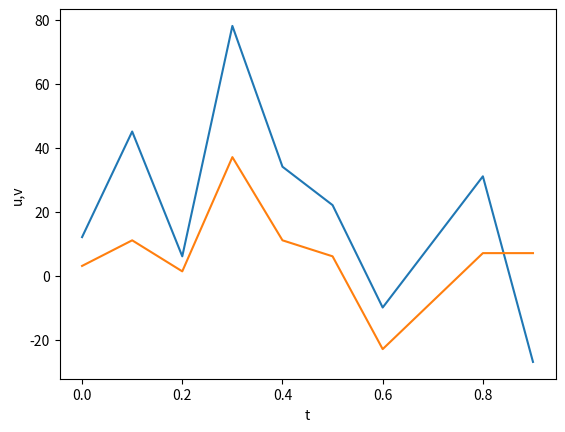

Generate this figure with matplotlib:
#Ejercicio3
# Los arrays `u` y `v` representan dos series en funcion del tiempo `t`.
# Grafique las dos series de datos en una misma imagen 'serie.png'
# Calcule la covarianza entre `u` y `v` e imprima su valor.

import numpy as np
import matplotlib
matplotlib.use('Agg')
import matplotlib.pyplot as plt



t = np.array([0.,0.1,0.2,0.3,0.4,0.5,0.6, 0.8, 0.9])
u = np.array([12.,45.,6.,78.,34.,22.,-10.,31.,-27.])
v = np.array([3.,11.,1.3,37.,11.,6.,-23.,7.,7.])

plt.figure()
plt.plot(t,u)
plt.plot(t,v)
plt.ylabel("u,v")
plt.xlabel("t")
plt.savefig("serie.png")
# covarianza
def Covarianza(u,v):
    Uprom= np.mean(u)
    Vprom = np.mean(v)
    for i in range(len(u)):
        for j in range(len(v)):
            cov = np.sum(((u[i]-Uprom)*(v[j]-Vprom))/(len(u)-1))
            return cov
        
        
        
y=Covarianza(u,v)
print (y)
        
        
    